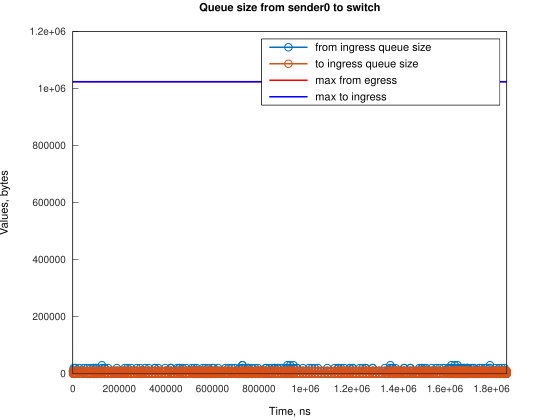

Data behind this chart, as committed beside it:
Time, from_ingress_queue_size, to_ingress_queue_size
500, 10000, nan
1245, 0, 10000
1248, 0, 0
2500, 10000, 0
3245, 0, 10000
3248, 0, 0
3745, 10000, 0
3746, 20000, 0
4490, 10000, 0
5236, 0, 10000
5241, 0, 0
10236, 10000, 0
10237, 20000, 0
10981, 10000, 10000
10982, 10000, 0
11197, 20000, 0
11726, 10000, 10000
11729, 10000, 0
12472, 0, 0
13431, 10000, 0
14176, 0, 0
28334, 10000, 0
28335, 20000, 0
29079, 10000, 10000
29080, 10000, 0
29824, 0, 0
37272, 10000, 0
38017, 10000, 10000
38018, 10000, 0
38762, 0, 10000
38763, 0, 0
47703, 10000, 0
47704, 20000, 0
48448, 10000, 10000
48449, 10000, 0
49193, 0, 10000
49195, 10000, 10000
49196, 10000, 0
49940, 0, 0
61114, 10000, 0
61859, 0, 10000
61862, 10000, 10000
61863, 10000, 0
61863, 20000, 0
62607, 10000, 0
63352, 0, 0
76015, 10000, 0
76760, 0, 10000
76763, 10000, 10000
76764, 10000, 0
76764, 20000, 0
77508, 10000, 0
78253, 0, 0
87939, 10000, 0
88681, 20000, 0
88684, 10000, 10000
88688, 10000, 0
89428, 20000, 0
89429, 10000, 0
90174, 0, 0
... 1,246 more rows
